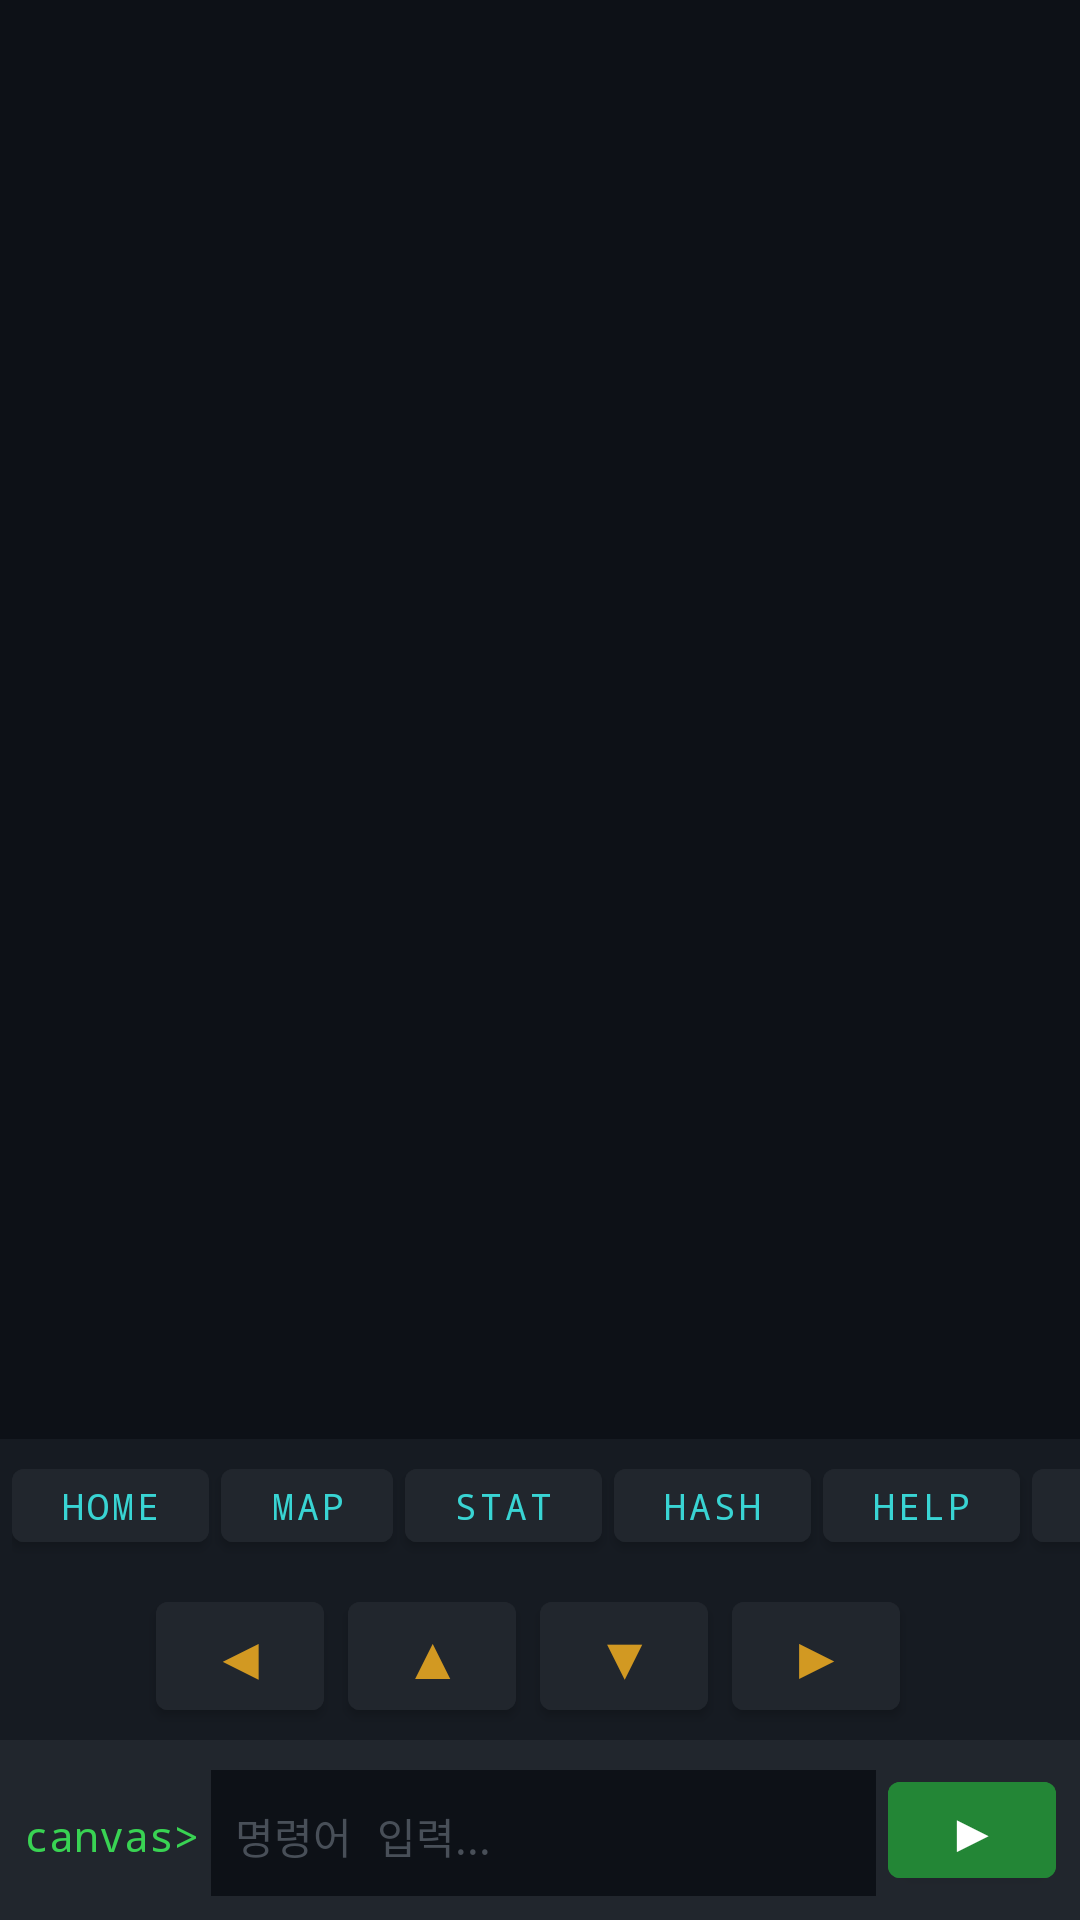

Write the Android layout XML for this screen, with the resource values it uses.
<!-- AndroidManifest.xml: activity theme Theme.CanvasOS.Terminal -->
<!-- res/layout/activity_terminal.xml -->
<?xml version="1.0" encoding="utf-8"?>
<androidx.constraintlayout.widget.ConstraintLayout
    xmlns:android="http://schemas.android.com/apk/res/android"
    xmlns:app="http://schemas.android.com/apk/res-auto"
    android:layout_width="match_parent"
    android:layout_height="match_parent"
    android:background="#0D1117">

    
    <ScrollView
        android:id="@+id/scrollOutput"
        android:layout_width="0dp"
        android:layout_height="0dp"
        app:layout_constraintTop_toTopOf="parent"
        app:layout_constraintBottom_toTopOf="@id/quickBar"
        app:layout_constraintStart_toStartOf="parent"
        app:layout_constraintEnd_toEndOf="parent"
        android:fillViewport="true">

        <TextView
            android:id="@+id/tvOutput"
            android:layout_width="match_parent"
            android:layout_height="wrap_content"
            android:textColor="#C9D1D9"
            android:textSize="11sp"
            android:fontFamily="monospace"
            android:padding="8dp"
            android:textIsSelectable="true" />
    </ScrollView>

    
    <HorizontalScrollView
        android:id="@+id/quickBar"
        android:layout_width="0dp"
        android:layout_height="wrap_content"
        app:layout_constraintBottom_toTopOf="@id/dpadRow"
        app:layout_constraintStart_toStartOf="parent"
        app:layout_constraintEnd_toEndOf="parent"
        android:background="#161B22"
        android:scrollbars="none">

        <LinearLayout
            android:layout_width="wrap_content"
            android:layout_height="wrap_content"
            android:orientation="horizontal"
            android:padding="4dp">

            <Button android:id="@+id/btnHome" android:layout_width="wrap_content" android:layout_height="wrap_content" android:text="home" android:textColor="#39D4D3" android:textSize="12sp" android:fontFamily="monospace" android:minWidth="56dp" android:minHeight="36dp" android:layout_marginEnd="4dp" android:backgroundTint="#21262D" />
            <Button android:id="@+id/btnMap" android:layout_width="wrap_content" android:layout_height="wrap_content" android:text="map" android:textColor="#39D4D3" android:textSize="12sp" android:fontFamily="monospace" android:minWidth="56dp" android:minHeight="36dp" android:layout_marginEnd="4dp" android:backgroundTint="#21262D" />
            <Button android:id="@+id/btnStat" android:layout_width="wrap_content" android:layout_height="wrap_content" android:text="stat" android:textColor="#39D4D3" android:textSize="12sp" android:fontFamily="monospace" android:minWidth="56dp" android:minHeight="36dp" android:layout_marginEnd="4dp" android:backgroundTint="#21262D" />
            <Button android:id="@+id/btnHash" android:layout_width="wrap_content" android:layout_height="wrap_content" android:text="hash" android:textColor="#39D4D3" android:textSize="12sp" android:fontFamily="monospace" android:minWidth="56dp" android:minHeight="36dp" android:layout_marginEnd="4dp" android:backgroundTint="#21262D" />
            <Button android:id="@+id/btnHelp" android:layout_width="wrap_content" android:layout_height="wrap_content" android:text="help" android:textColor="#39D4D3" android:textSize="12sp" android:fontFamily="monospace" android:minWidth="56dp" android:minHeight="36dp" android:layout_marginEnd="4dp" android:backgroundTint="#21262D" />
            <Button android:id="@+id/btnSave" android:layout_width="wrap_content" android:layout_height="wrap_content" android:text="save" android:textColor="#39D4D3" android:textSize="12sp" android:fontFamily="monospace" android:minWidth="56dp" android:minHeight="36dp" android:layout_marginEnd="4dp" android:backgroundTint="#21262D" />
        </LinearLayout>
    </HorizontalScrollView>

    
    <LinearLayout
        android:id="@+id/dpadRow"
        android:layout_width="match_parent"
        android:layout_height="wrap_content"
        android:orientation="horizontal"
        android:gravity="center"
        android:background="#161B22"
        android:padding="4dp"
        app:layout_constraintBottom_toTopOf="@id/inputBar"
        app:layout_constraintStart_toStartOf="parent"
        app:layout_constraintEnd_toEndOf="parent">

        <Button android:id="@+id/btnLeft" android:layout_width="wrap_content" android:layout_height="wrap_content" android:text="◀" android:textColor="#D29922" android:textSize="20sp" android:minWidth="56dp" android:minHeight="48dp" android:layout_marginEnd="8dp" android:backgroundTint="#21262D" />
        <Button android:id="@+id/btnUp" android:layout_width="wrap_content" android:layout_height="wrap_content" android:text="▲" android:textColor="#D29922" android:textSize="20sp" android:minWidth="56dp" android:minHeight="48dp" android:layout_marginEnd="8dp" android:backgroundTint="#21262D" />
        <Button android:id="@+id/btnDown" android:layout_width="wrap_content" android:layout_height="wrap_content" android:text="▼" android:textColor="#D29922" android:textSize="20sp" android:minWidth="56dp" android:minHeight="48dp" android:layout_marginEnd="8dp" android:backgroundTint="#21262D" />
        <Button android:id="@+id/btnRight" android:layout_width="wrap_content" android:layout_height="wrap_content" android:text="▶" android:textColor="#D29922" android:textSize="20sp" android:minWidth="56dp" android:minHeight="48dp" android:layout_marginEnd="8dp" android:backgroundTint="#21262D" />
    </LinearLayout>

    
    <LinearLayout
        android:id="@+id/inputBar"
        android:layout_width="0dp"
        android:layout_height="wrap_content"
        android:orientation="horizontal"
        android:background="#21262D"
        android:padding="8dp"
        app:layout_constraintBottom_toBottomOf="parent"
        app:layout_constraintStart_toStartOf="parent"
        app:layout_constraintEnd_toEndOf="parent">

        <TextView
            android:layout_width="wrap_content"
            android:layout_height="wrap_content"
            android:text="canvas>"
            android:textColor="#39D353"
            android:textSize="14sp"
            android:fontFamily="monospace"
            android:gravity="center_vertical"
            android:paddingEnd="4dp" />

        <EditText
            android:id="@+id/etInput"
            android:layout_width="0dp"
            android:layout_height="44dp"
            android:layout_weight="1"
            android:textColor="#C9D1D9"
            android:textSize="14sp"
            android:fontFamily="monospace"
            android:background="#0D1117"
            android:paddingHorizontal="8dp"
            android:hint="명령어 입력..."
            android:textColorHint="#484F58"
            android:singleLine="true"
            android:imeOptions="actionSend"
            android:inputType="text" />

        <Button
            android:id="@+id/btnSend"
            android:layout_width="56dp"
            android:layout_height="44dp"
            android:text="▶"
            android:textSize="18sp"
            android:backgroundTint="#238636"
            android:textColor="#FFFFFF"
            android:layout_marginStart="4dp" />
    </LinearLayout>

</androidx.constraintlayout.widget.ConstraintLayout>
<!-- resources referenced by this layout -->
<resources>
  <style name="Theme.CanvasOS.Terminal" parent="Theme.CanvasOS">
          <item name="android:windowFullscreen">false</item>
      </style>
  <style name="Theme.CanvasOS" parent="Theme.MaterialComponents.DayNight.NoActionBar">
          <item name="colorPrimary">@color/accent_green</item>
          <item name="colorPrimaryVariant">@color/accent_green_dark</item>
          <item name="colorOnPrimary">#FFFFFF</item>
          <item name="colorSecondary">@color/accent_cyan</item>
          <item name="android:statusBarColor">@color/bg_primary</item>
          <item name="android:navigationBarColor">@color/bg_secondary</item>
          <item name="android:windowBackground">@color/bg_primary</item>
      </style>
  <color name="accent_green">#39D353</color>
  <color name="accent_green_dark">#238636</color>
  <color name="accent_cyan">#39D4D3</color>
  <color name="bg_primary">#0D1117</color>
  <color name="bg_secondary">#161B22</color>
</resources>
